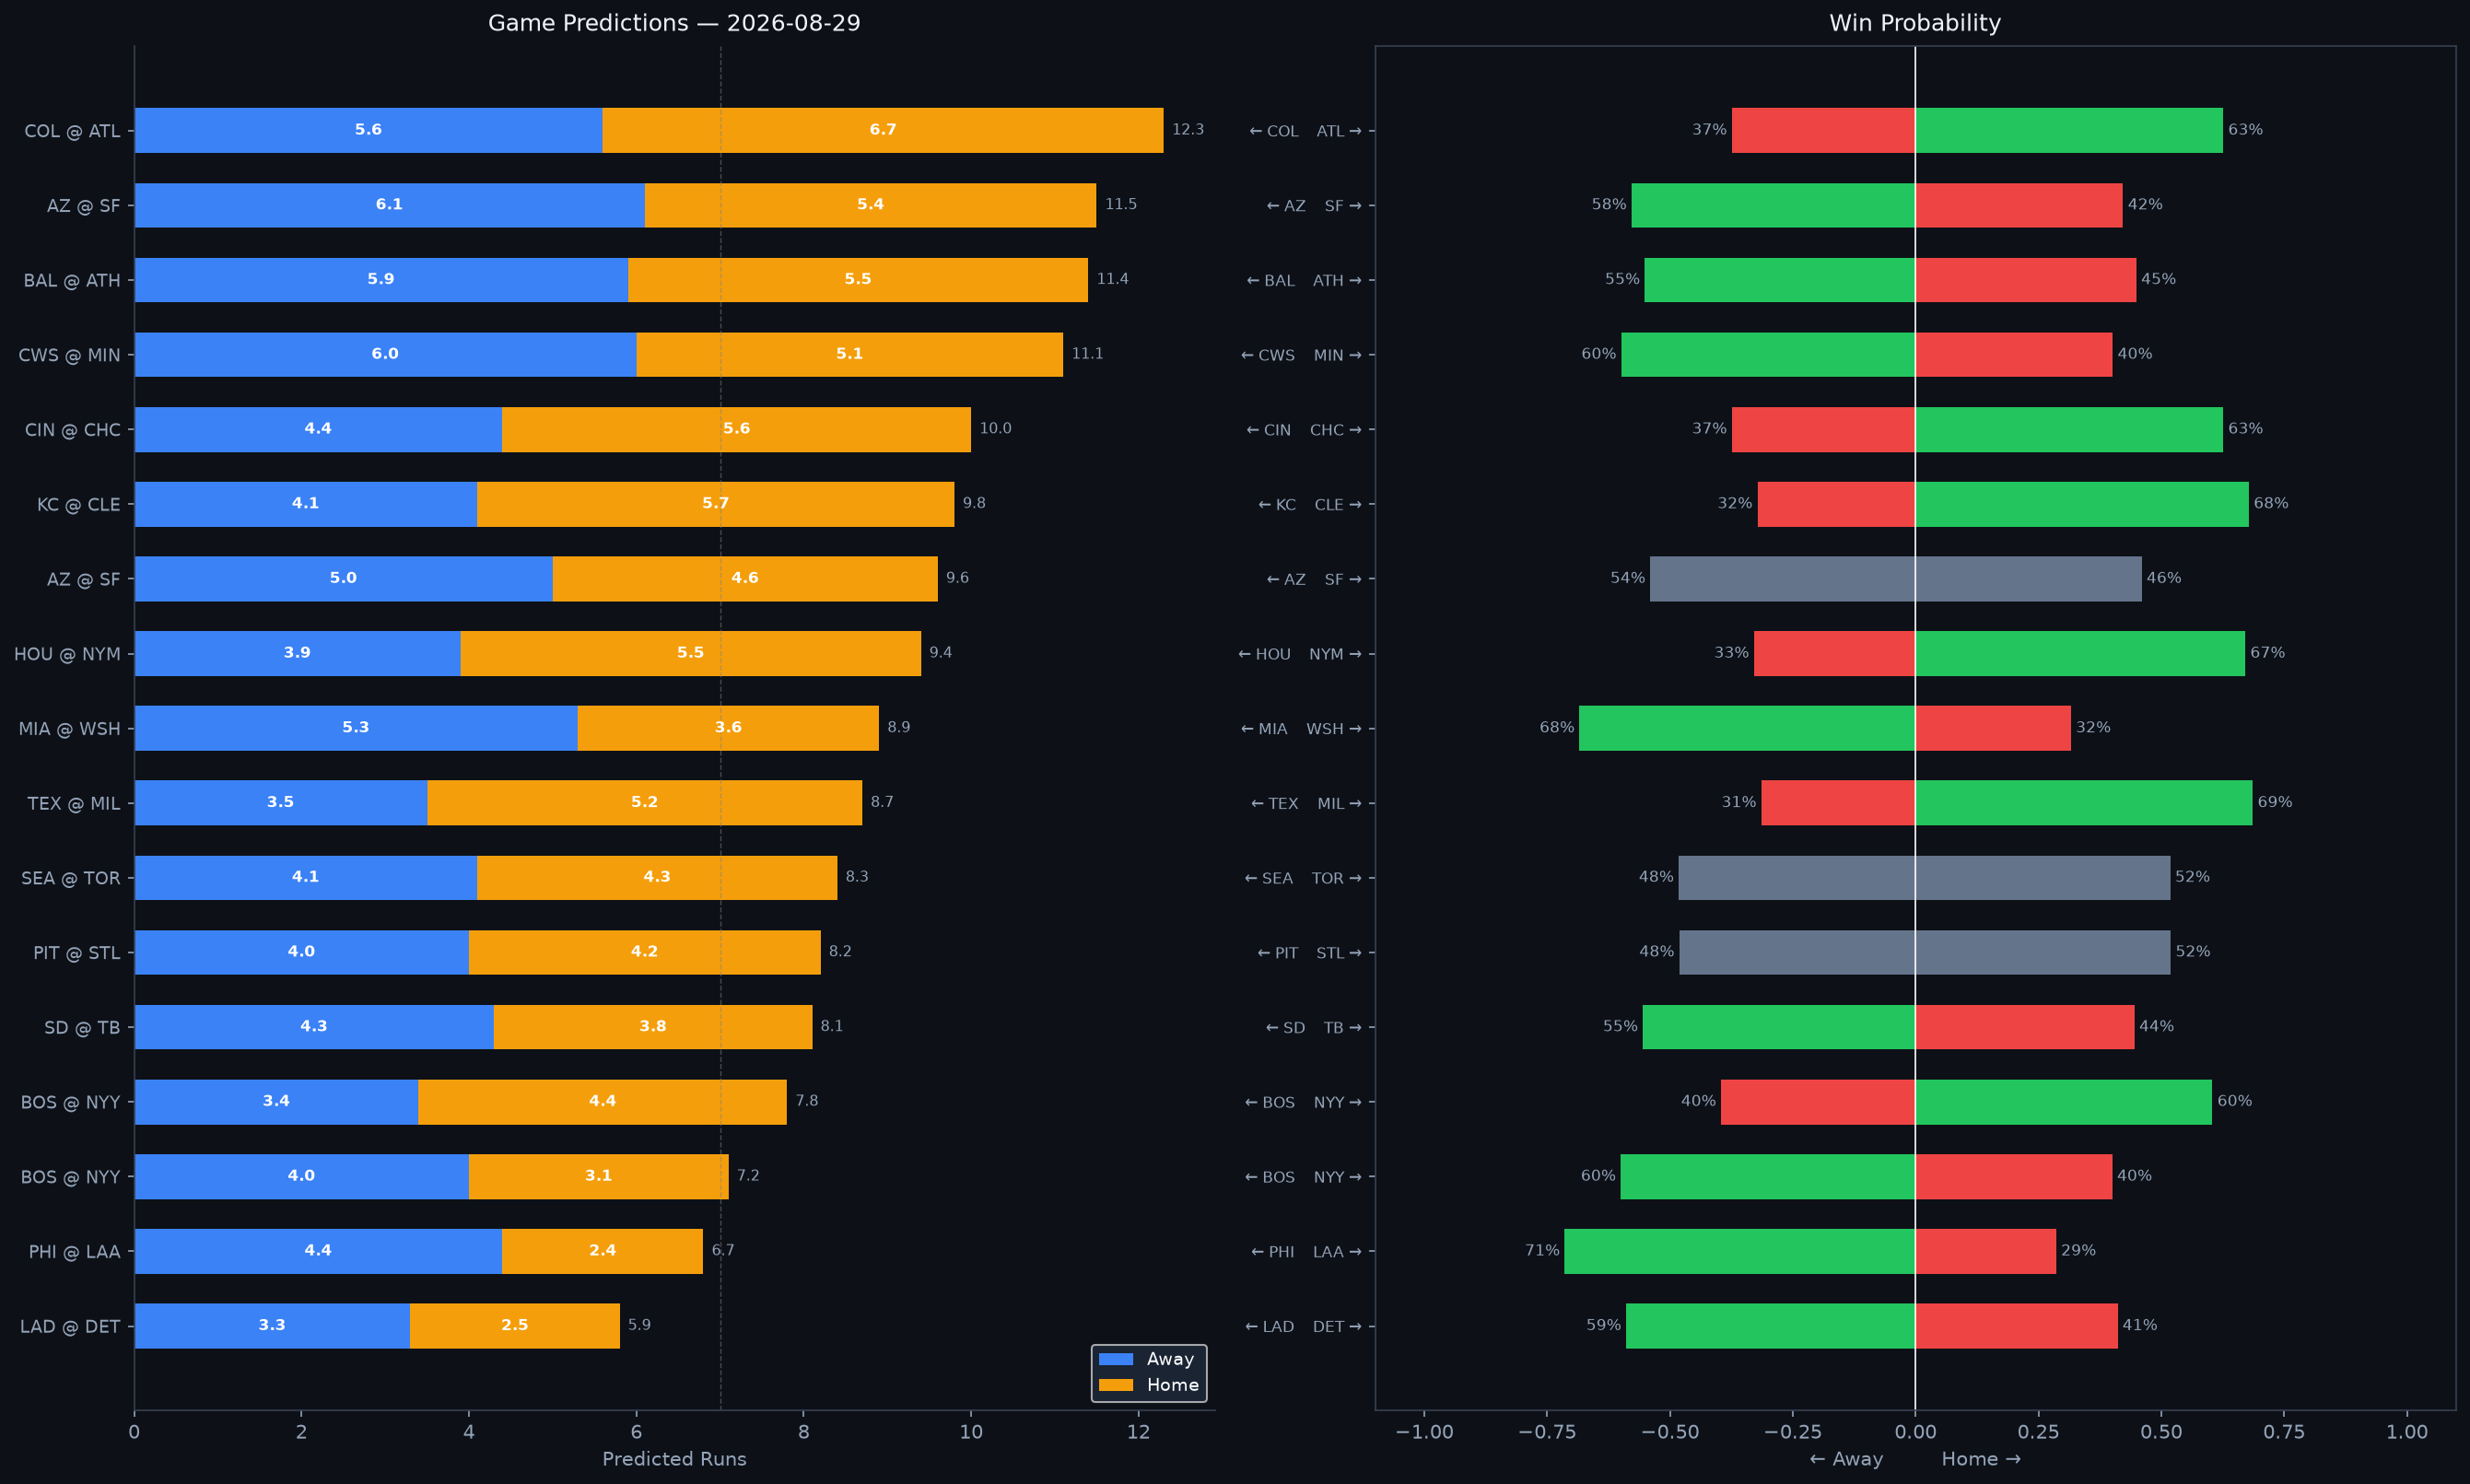

Data behind this chart, as committed beside it:
Rank, matchup, home_team, away_team, venue, home_runs_pred, away_runs_pred, total_pred, run_diff, home_win_prob, away_win_prob, predicted_winner, home_faces, home_sp_hand, home_sp_era, home_sp_last3, home_sp_ped, away_faces, away_sp_hand, away_sp_era, away_sp_last3, away_sp_ped, home_lu_ops, home_lu_xba
1, COL @ ATL, ATL, COL, Truist Park, 6.7, 5.6, 12.3, 1.1, 62.6, 37.4, ATL, Zach Agnos, R, 5.95, 7.06, , Martín Pérez, L, 4.33, 3.0, , 0.785, 0.33
2, AZ @ SF, SF, AZ, Oracle Park, 5.4, 6.1, 11.5, 0.7, 42.2, 57.8, AZ, Merrill Kelly, R, 3.95, 9.51, , Matt Wilkinson, L, 6.35, 6.92, , 0.623, 0.311
3, BAL @ ATH, ATH, BAL, Sutter Health Park, 5.5, 5.9, 11.4, 0.5, 44.9, 55.1, BAL, Shane Baz, R, 4.18, 6.92, , Jack Perkins, R, 5.93, 4.77, , 0.669, 0.313
4, CWS @ MIN, MIN, CWS, Target Field, 5.1, 6.0, 11.1, 0.9, 40.1, 59.9, CWS, Erick Fedde, R, 4.84, 3.21, , Bailey Ober, R, 4.14, 4.77, , 0.759, 0.283
5, CIN @ CHC, CHC, CIN, Wrigley Field, 5.6, 4.4, 10.0, 1.1, 62.6, 37.4, CHC, Andrew Abbott, L, 3.61, 6.11, , Kevin Gausman, R, 3.86, 5.29, , 0.762, 0.321
6, KC @ CLE, CLE, KC, Progressive Field, 5.7, 4.1, 9.8, 1.7, 67.8, 32.2, CLE, Daniel Lynch IV, L, 4.34, 5.29, , Foster Griffin, L, 3.38, 2.25, , 0.71, 0.31
7, AZ @ SF, SF, AZ, Oracle Park, 4.6, 5.0, 9.6, 0.4, 46.0, 54.0, AZ, Mitch Bratt, L, 4.54, 6.0, , TBD, R, 4.5, N/A, , 0.623, 0.311
8, HOU @ NYM, NYM, HOU, Citi Field, 5.5, 3.9, 9.4, 1.6, 67.1, 32.9, NYM, Bennett Sousa, L, 4.74, 45.0, , Nolan McLean, R, 2.93, 1.0, , 0.762, 0.339
9, MIA @ WSH, WSH, MIA, Nationals Park, 3.6, 5.3, 8.9, 1.7, 31.6, 68.4, MIA, Sandy Alcantara, R, 3.61, 2.25, Sandy Alcantara, Cade Cavalli, R, 3.7, 0.9, , 0.676, 0.322
10, TEX @ MIL, MIL, TEX, American Family Field, 5.2, 3.5, 8.7, 1.7, 68.6, 31.4, MIL, Cal Quantrill, R, 4.21, 0.5, , Shane Drohan, L, 3.84, 3.72, , 0.741, 0.341
11, SEA @ TOR, TOR, SEA, Rogers Centre, 4.3, 4.1, 8.3, 0.2, 51.8, 48.2, TOR, Kade Anderson, L, 4.76, 5.19, , José Soriano, R, 3.75, 5.0, , 0.718, 0.317
12, PIT @ STL, STL, PIT, Busch Stadium, 4.2, 4.0, 8.2, 0.2, 51.9, 48.1, STL, Lake Bachar, R, 3.82, 2.2, , Kyle Leahy, R, 3.4, 0.64, , 0.687, 0.326
13, SD @ TB, TB, SD, Tropicana Field, 3.8, 4.3, 8.1, 0.5, 44.5, 55.5, SD, Walker Buehler, R, 3.66, 2.0, , Nick Martinez, R, 3.99, 4.95, , 0.731, 0.303
14, BOS @ NYY, NYY, BOS, Yankee Stadium, 4.4, 3.4, 7.8, 0.9, 60.4, 39.6, NYY, TBD, R, 4.5, N/A, , Max Fried, L, 3.02, 1.11, , 0.707, 0.341
15, BOS @ NYY, NYY, BOS, Yankee Stadium, 3.1, 4.0, 7.2, 0.9, 40.0, 60.0, BOS, Jake Bennett, L, 3.41, 4.85, , Carlos Rodón, L, 3.71, 2.45, , 0.724, 0.348
16, PHI @ LAA, LAA, PHI, Angel Stadium, 2.4, 4.4, 6.7, 2.0, 28.6, 71.4, PHI, Cristopher Sánchez, L, 3.09, 2.47, , Ryan Johnson, R, 6.04, 1.67, , 0.693, 0.317
17, LAD @ DET, DET, LAD, Comerica Park, 2.5, 3.3, 5.9, 0.8, 41.1, 58.9, LAD, Blake Snell, L, 3.14, 1.29, , Keider Montero, R, 4.01, 1.91, , 0.771, 0.33
